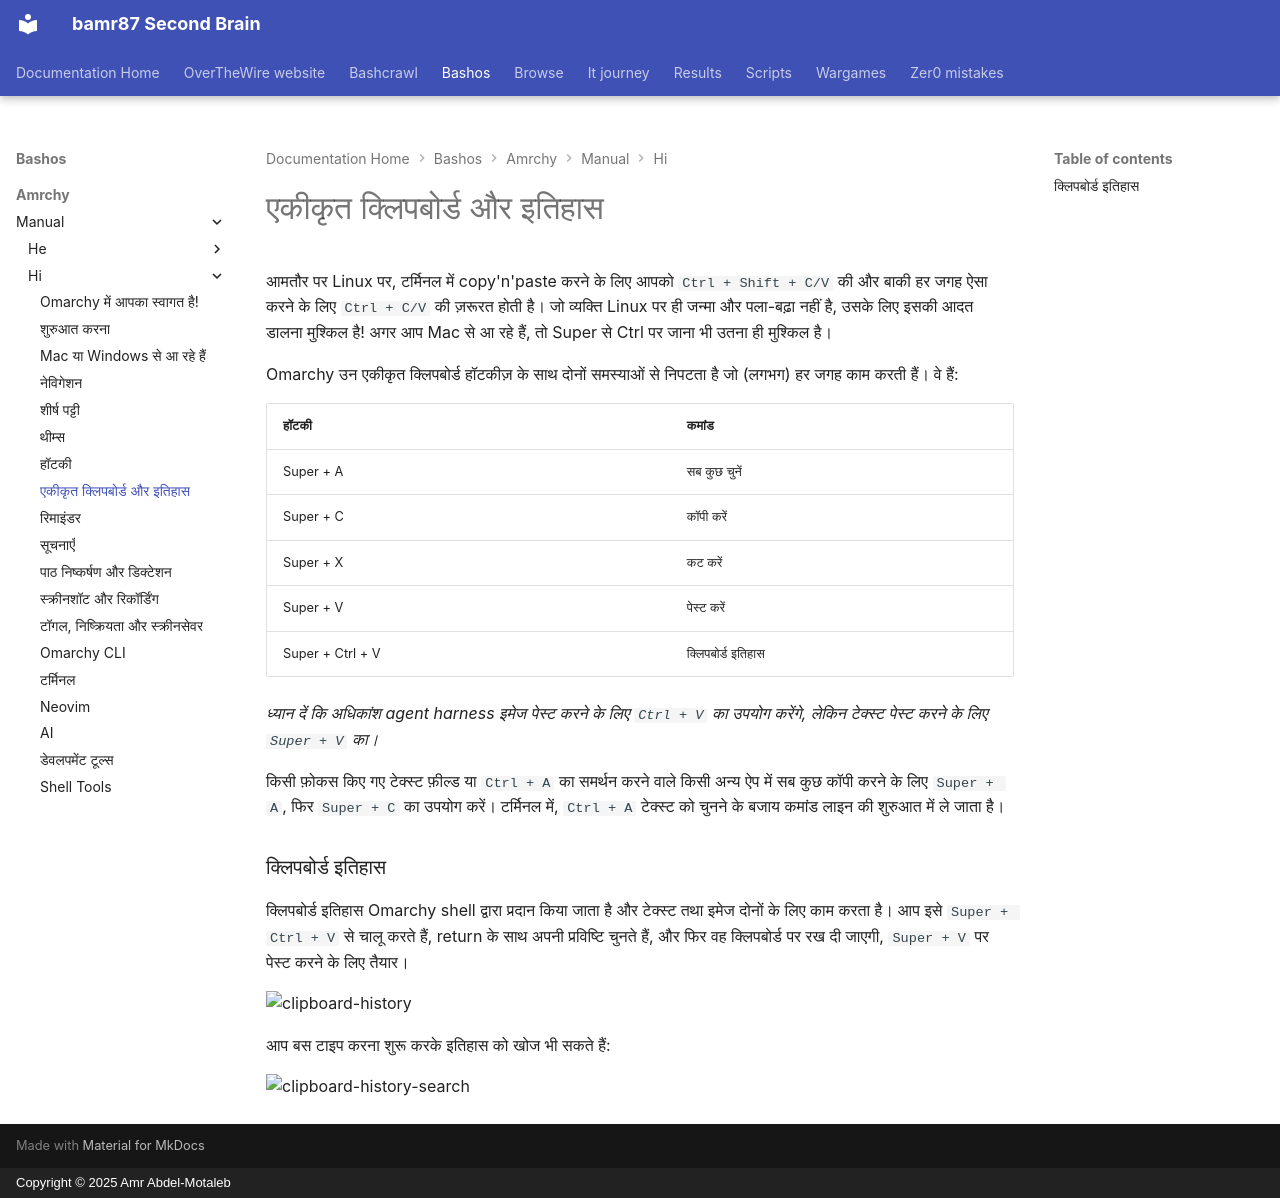

repository: bamr87/README · page: bashos/amrchy/manual/hi/08-unified-clipboard-history/index.html · generator: mkdocs · copyright: Copyright © 2025 Amr Abdel-Motaleb

---
source_file: amrchy/manual/hi/08-unified-clipboard-history.md
source_repo: bamr87/bashos
source_url: https://github.com/bamr87/bashos/blob/main/amrchy/manual/hi/08-unified-clipboard-history.md
title: एकीकृत क्लिपबोर्ड और इतिहास
---
# एकीकृत क्लिपबोर्ड और इतिहास

आमतौर पर Linux पर, टर्मिनल में copy'n'paste करने के लिए आपको `Ctrl + Shift + C/V` की और बाकी हर जगह ऐसा करने के लिए `Ctrl + C/V` की ज़रूरत होती है। जो व्यक्ति Linux पर ही जन्मा और पला-बढ़ा नहीं है, उसके लिए इसकी आदत डालना मुश्किल है! अगर आप Mac से आ रहे हैं, तो Super से Ctrl पर जाना भी उतना ही मुश्किल है।

Omarchy उन एकीकृत क्लिपबोर्ड हॉटकीज़ के साथ दोनों समस्याओं से निपटता है जो (लगभग) हर जगह काम करती हैं। वे हैं:

| हॉटकी | कमांड |
| ------- | ----------- |
| Super + A | सब कुछ चुनें |
| Super + C | कॉपी करें |
| Super + X | कट करें |
| Super + V | पेस्ट करें |
| Super + Ctrl + V | क्लिपबोर्ड इतिहास |

_ध्यान दें कि अधिकांश agent harness इमेज पेस्ट करने के लिए `Ctrl + V` का उपयोग करेंगे, लेकिन टेक्स्ट पेस्ट करने के लिए `Super + V` का।_

किसी फ़ोकस किए गए टेक्स्ट फ़ील्ड या `Ctrl + A` का समर्थन करने वाले किसी अन्य ऐप में सब कुछ कॉपी करने के लिए `Super + A`, फिर `Super + C` का उपयोग करें। टर्मिनल में, `Ctrl + A` टेक्स्ट को चुनने के बजाय कमांड लाइन की शुरुआत में ले जाता है।

### क्लिपबोर्ड इतिहास

क्लिपबोर्ड इतिहास Omarchy shell द्वारा प्रदान किया जाता है और टेक्स्ट तथा इमेज दोनों के लिए काम करता है। आप इसे `Super + Ctrl + V` से चालू करते हैं, return के साथ अपनी प्रविष्टि चुनते हैं, और फिर वह क्लिपबोर्ड पर रख दी जाएगी, `Super + V` पर पेस्ट करने के लिए तैयार।

 ![clipboard-history](images/clipboard-history.webp)

आप बस टाइप करना शुरू करके इतिहास को खोज भी सकते हैं:

 ![clipboard-history-search](images/clipboard-history-search.webp)
